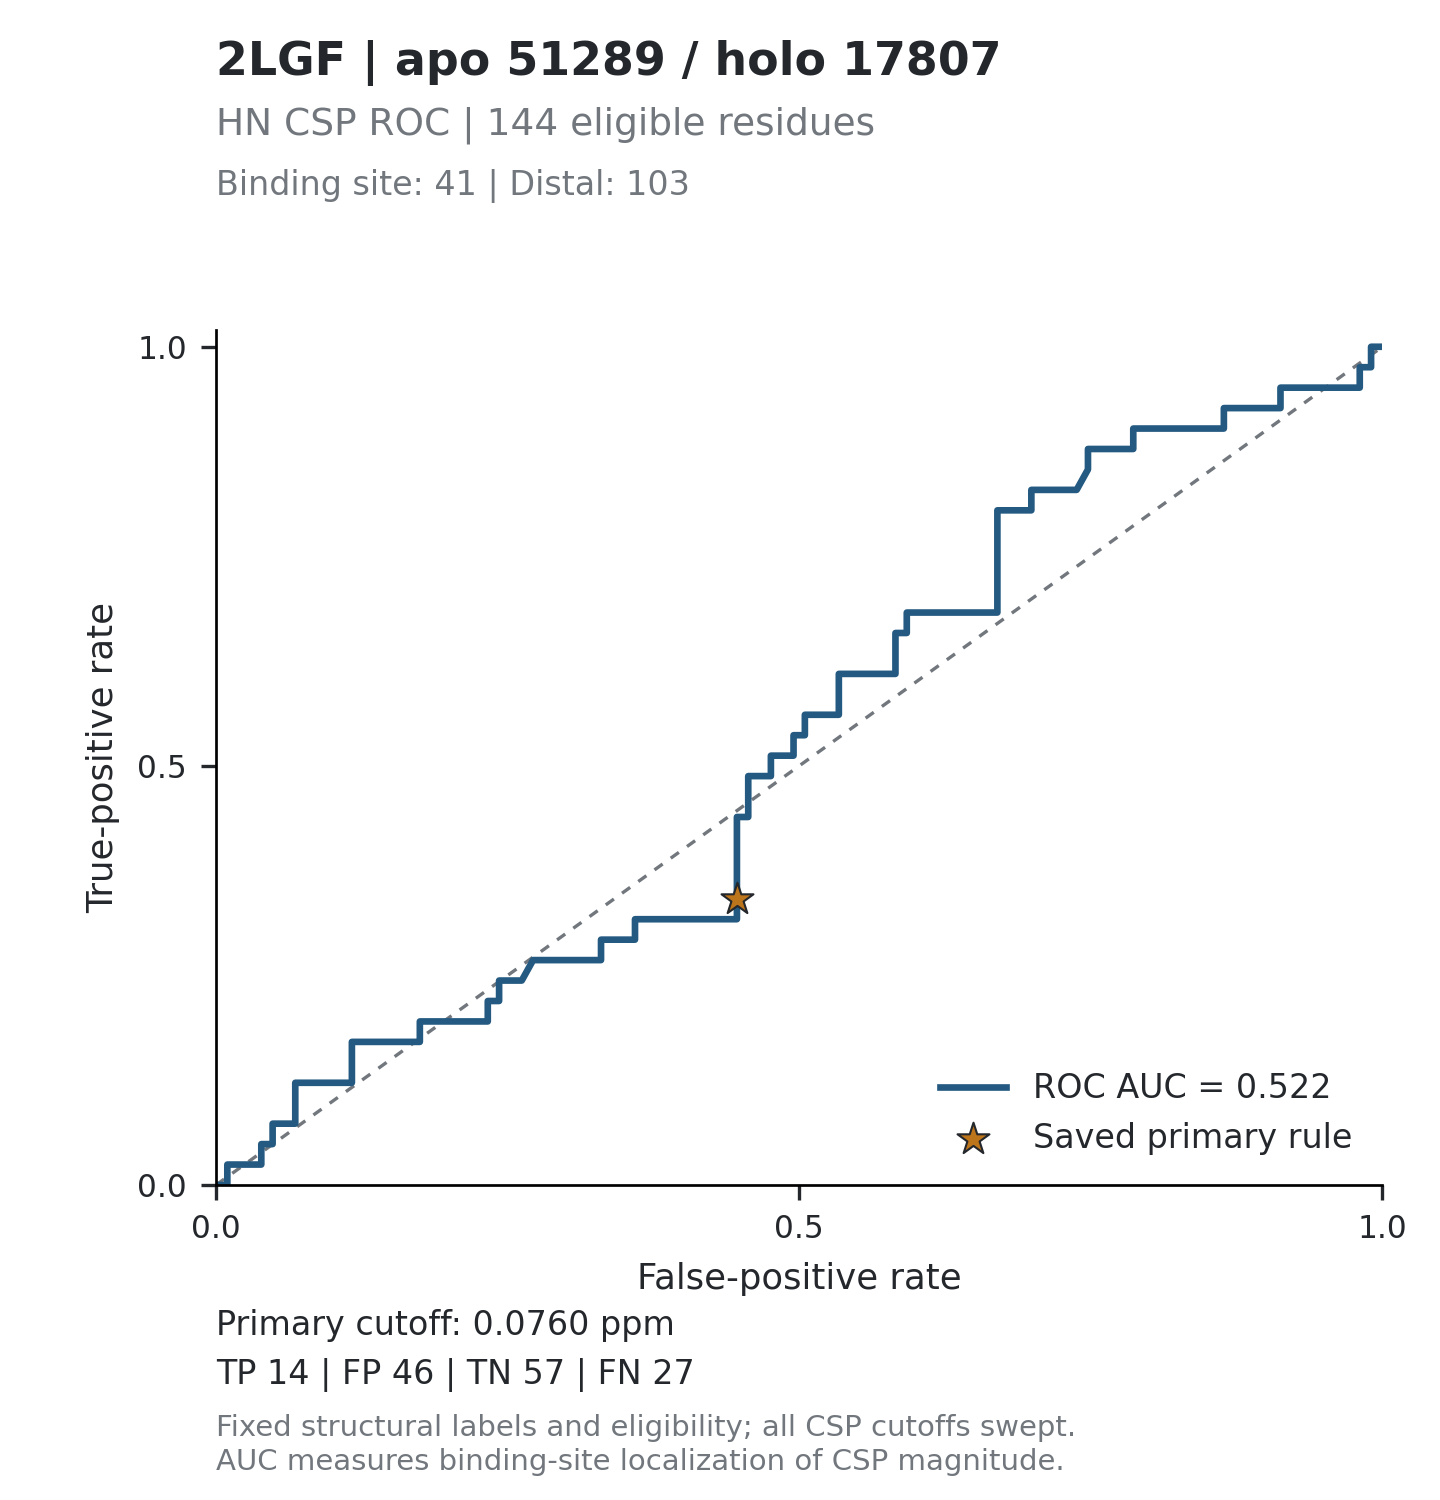

The file beside this chart, header and first rows:
threshold, tp, fp, tn, fn, tpr, fpr, specificity, precision, fdr, tp_fp_ratio, target_id, score_mode
inf, 0, 0, 103, 41, 0, 0, 1, , , , 2LGF_51289, absolute_ppm
0.3642, 0, 1, 102, 41, 0, 0.009709, 0.9903, 0, 1, 0, 2LGF_51289, absolute_ppm
0.3431, 1, 1, 102, 40, 0.02439, 0.009709, 0.9903, 0.5, 0.5, 1, 2LGF_51289, absolute_ppm
0.3198, 1, 2, 101, 40, 0.02439, 0.01942, 0.9806, 0.3333, 0.6667, 0.5, 2LGF_51289, absolute_ppm
0.2236, 1, 3, 100, 40, 0.02439, 0.02913, 0.9709, 0.25, 0.75, 0.3333, 2LGF_51289, absolute_ppm
0.2218, 1, 4, 99, 40, 0.02439, 0.03883, 0.9612, 0.2, 0.8, 0.25, 2LGF_51289, absolute_ppm
0.2206, 2, 4, 99, 39, 0.04878, 0.03883, 0.9612, 0.3333, 0.6667, 0.5, 2LGF_51289, absolute_ppm
0.2152, 2, 5, 98, 39, 0.04878, 0.04854, 0.9515, 0.2857, 0.7143, 0.4, 2LGF_51289, absolute_ppm
0.2117, 3, 5, 98, 38, 0.07317, 0.04854, 0.9515, 0.375, 0.625, 0.6, 2LGF_51289, absolute_ppm
0.203, 3, 6, 97, 38, 0.07317, 0.05825, 0.9417, 0.3333, 0.6667, 0.5, 2LGF_51289, absolute_ppm
0.1982, 3, 7, 96, 38, 0.07317, 0.06796, 0.932, 0.3, 0.7, 0.4286, 2LGF_51289, absolute_ppm
0.1927, 4, 7, 96, 37, 0.09756, 0.06796, 0.932, 0.3636, 0.6364, 0.5714, 2LGF_51289, absolute_ppm
0.1926, 5, 7, 96, 36, 0.122, 0.06796, 0.932, 0.4167, 0.5833, 0.7143, 2LGF_51289, absolute_ppm
0.191, 5, 8, 95, 36, 0.122, 0.07767, 0.9223, 0.3846, 0.6154, 0.625, 2LGF_51289, absolute_ppm
0.1876, 5, 9, 94, 36, 0.122, 0.08738, 0.9126, 0.3571, 0.6429, 0.5556, 2LGF_51289, absolute_ppm
0.1782, 5, 10, 93, 36, 0.122, 0.09709, 0.9029, 0.3333, 0.6667, 0.5, 2LGF_51289, absolute_ppm
0.1682, 5, 11, 92, 36, 0.122, 0.1068, 0.8932, 0.3125, 0.6875, 0.4545, 2LGF_51289, absolute_ppm
0.1654, 5, 12, 91, 36, 0.122, 0.1165, 0.8835, 0.2941, 0.7059, 0.4167, 2LGF_51289, absolute_ppm
0.1638, 6, 12, 91, 35, 0.1463, 0.1165, 0.8835, 0.3333, 0.6667, 0.5, 2LGF_51289, absolute_ppm
0.1619, 7, 12, 91, 34, 0.1707, 0.1165, 0.8835, 0.3684, 0.6316, 0.5833, 2LGF_51289, absolute_ppm
0.1605, 7, 13, 90, 34, 0.1707, 0.1262, 0.8738, 0.35, 0.65, 0.5385, 2LGF_51289, absolute_ppm
0.1575, 7, 14, 89, 34, 0.1707, 0.1359, 0.8641, 0.3333, 0.6667, 0.5, 2LGF_51289, absolute_ppm
0.1542, 7, 15, 88, 34, 0.1707, 0.1456, 0.8544, 0.3182, 0.6818, 0.4667, 2LGF_51289, absolute_ppm
0.1541, 7, 16, 87, 34, 0.1707, 0.1553, 0.8447, 0.3043, 0.6957, 0.4375, 2LGF_51289, absolute_ppm
0.1475, 7, 17, 86, 34, 0.1707, 0.165, 0.835, 0.2917, 0.7083, 0.4118, 2LGF_51289, absolute_ppm
0.1423, 7, 18, 85, 34, 0.1707, 0.1748, 0.8252, 0.28, 0.72, 0.3889, 2LGF_51289, absolute_ppm
0.1333, 8, 18, 85, 33, 0.1951, 0.1748, 0.8252, 0.3077, 0.6923, 0.4444, 2LGF_51289, absolute_ppm
0.1307, 8, 19, 84, 33, 0.1951, 0.1845, 0.8155, 0.2963, 0.7037, 0.4211, 2LGF_51289, absolute_ppm
0.1302, 8, 20, 83, 33, 0.1951, 0.1942, 0.8058, 0.2857, 0.7143, 0.4, 2LGF_51289, absolute_ppm
0.1283, 8, 21, 82, 33, 0.1951, 0.2039, 0.7961, 0.2759, 0.7241, 0.381, 2LGF_51289, absolute_ppm
0.1253, 8, 22, 81, 33, 0.1951, 0.2136, 0.7864, 0.2667, 0.7333, 0.3636, 2LGF_51289, absolute_ppm
0.1234, 8, 23, 80, 33, 0.1951, 0.2233, 0.7767, 0.2581, 0.7419, 0.3478, 2LGF_51289, absolute_ppm
0.1219, 8, 24, 79, 33, 0.1951, 0.233, 0.767, 0.25, 0.75, 0.3333, 2LGF_51289, absolute_ppm
0.1174, 9, 24, 79, 32, 0.2195, 0.233, 0.767, 0.2727, 0.7273, 0.375, 2LGF_51289, absolute_ppm
0.1129, 9, 25, 78, 32, 0.2195, 0.2427, 0.7573, 0.2647, 0.7353, 0.36, 2LGF_51289, absolute_ppm
0.1127, 10, 25, 78, 31, 0.2439, 0.2427, 0.7573, 0.2857, 0.7143, 0.4, 2LGF_51289, absolute_ppm
0.1124, 10, 26, 77, 31, 0.2439, 0.2524, 0.7476, 0.2778, 0.7222, 0.3846, 2LGF_51289, absolute_ppm
0.1102, 10, 27, 76, 31, 0.2439, 0.2621, 0.7379, 0.2703, 0.7297, 0.3704, 2LGF_51289, absolute_ppm
0.1085, 11, 28, 75, 30, 0.2683, 0.2718, 0.7282, 0.2821, 0.7179, 0.3929, 2LGF_51289, absolute_ppm
0.1043, 11, 29, 74, 30, 0.2683, 0.2816, 0.7184, 0.275, 0.725, 0.3793, 2LGF_51289, absolute_ppm
0.1009, 11, 30, 73, 30, 0.2683, 0.2913, 0.7087, 0.2683, 0.7317, 0.3667, 2LGF_51289, absolute_ppm
0.0997, 11, 31, 72, 30, 0.2683, 0.301, 0.699, 0.2619, 0.7381, 0.3548, 2LGF_51289, absolute_ppm
0.0992, 11, 32, 71, 30, 0.2683, 0.3107, 0.6893, 0.2558, 0.7442, 0.3438, 2LGF_51289, absolute_ppm
0.0987, 11, 33, 70, 30, 0.2683, 0.3204, 0.6796, 0.25, 0.75, 0.3333, 2LGF_51289, absolute_ppm
0.0972, 11, 34, 69, 30, 0.2683, 0.3301, 0.6699, 0.2444, 0.7556, 0.3235, 2LGF_51289, absolute_ppm
0.0969, 12, 34, 69, 29, 0.2927, 0.3301, 0.6699, 0.2609, 0.7391, 0.3529, 2LGF_51289, absolute_ppm
0.0952, 12, 35, 68, 29, 0.2927, 0.3398, 0.6602, 0.2553, 0.7447, 0.3429, 2LGF_51289, absolute_ppm
0.0911, 12, 36, 67, 29, 0.2927, 0.3495, 0.6505, 0.25, 0.75, 0.3333, 2LGF_51289, absolute_ppm
0.0902, 12, 37, 66, 29, 0.2927, 0.3592, 0.6408, 0.2449, 0.7551, 0.3243, 2LGF_51289, absolute_ppm
0.0872, 13, 37, 66, 28, 0.3171, 0.3592, 0.6408, 0.26, 0.74, 0.3514, 2LGF_51289, absolute_ppm
0.0871, 13, 38, 65, 28, 0.3171, 0.3689, 0.6311, 0.2549, 0.7451, 0.3421, 2LGF_51289, absolute_ppm
0.0849, 13, 39, 64, 28, 0.3171, 0.3786, 0.6214, 0.25, 0.75, 0.3333, 2LGF_51289, absolute_ppm
0.0846, 13, 40, 63, 28, 0.3171, 0.3883, 0.6117, 0.2453, 0.7547, 0.325, 2LGF_51289, absolute_ppm
0.0841, 13, 41, 62, 28, 0.3171, 0.3981, 0.6019, 0.2407, 0.7593, 0.3171, 2LGF_51289, absolute_ppm
0.0797, 13, 42, 61, 28, 0.3171, 0.4078, 0.5922, 0.2364, 0.7636, 0.3095, 2LGF_51289, absolute_ppm
0.0786, 13, 43, 60, 28, 0.3171, 0.4175, 0.5825, 0.2321, 0.7679, 0.3023, 2LGF_51289, absolute_ppm
0.0778, 13, 44, 59, 28, 0.3171, 0.4272, 0.5728, 0.2281, 0.7719, 0.2955, 2LGF_51289, absolute_ppm
0.0766, 13, 46, 57, 28, 0.3171, 0.4466, 0.5534, 0.2203, 0.7797, 0.2826, 2LGF_51289, absolute_ppm
0.0764, 14, 46, 57, 27, 0.3415, 0.4466, 0.5534, 0.2333, 0.7667, 0.3043, 2LGF_51289, absolute_ppm
0.0749, 15, 46, 57, 26, 0.3659, 0.4466, 0.5534, 0.2459, 0.7541, 0.3261, 2LGF_51289, absolute_ppm
... 220 more rows
